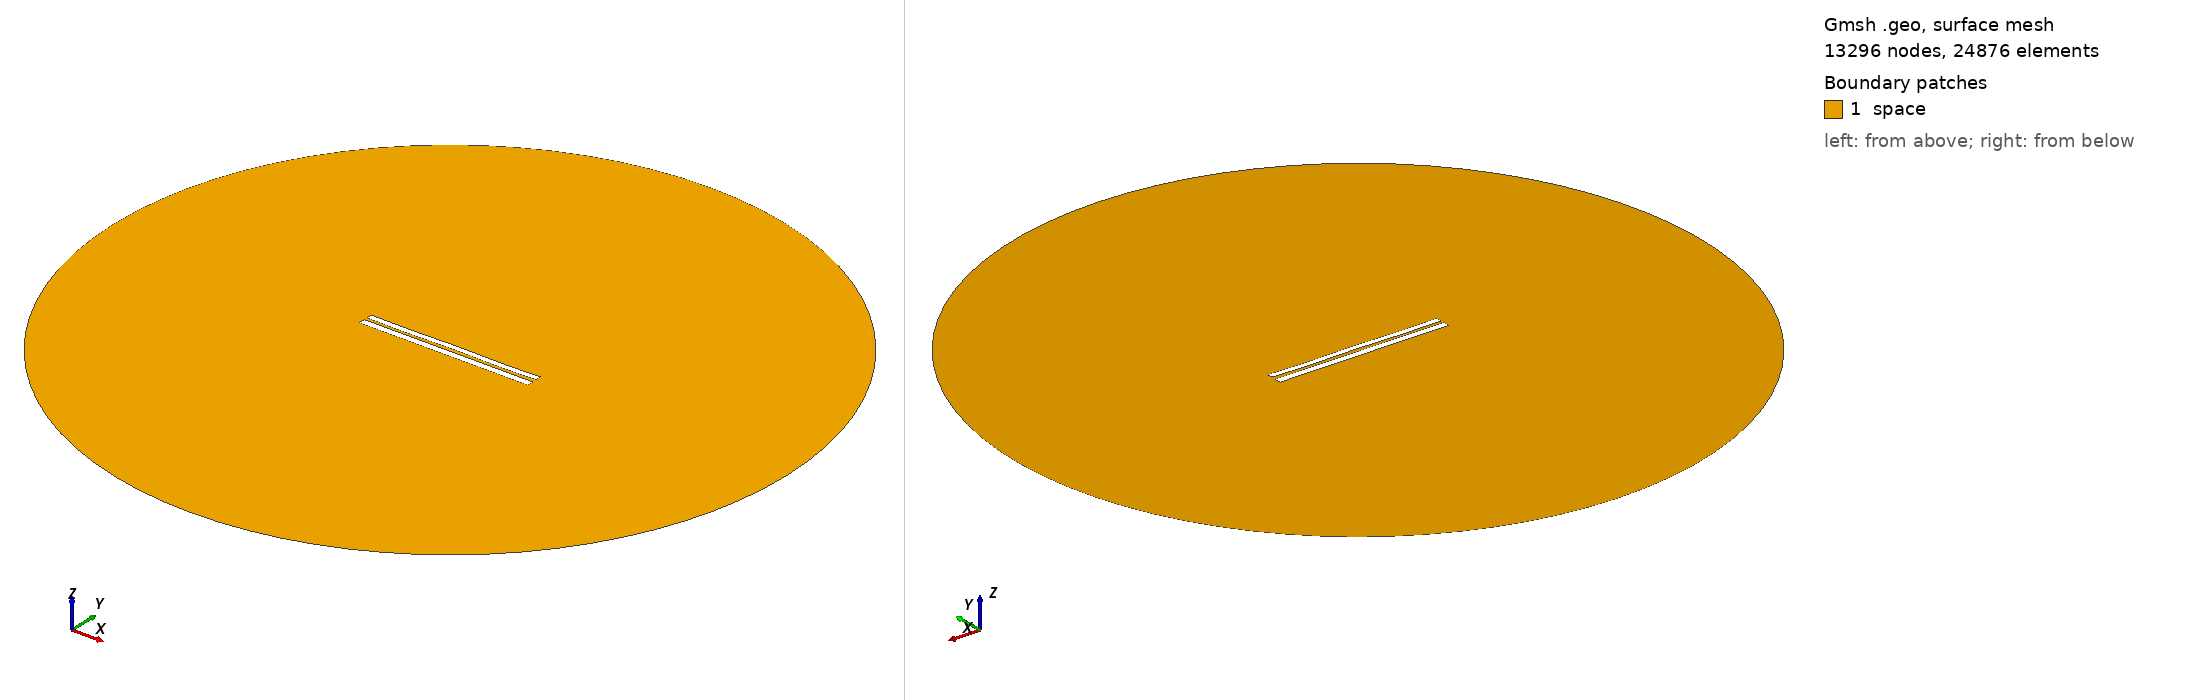

Gmsh geometry script, surface-meshed: 13296 nodes, 24876 surface elements. Boundary patches (legend numbers): 1 space. Left view from above one corner, right view from below the opposite corner. Legend entries are the model's physical surfaces. The drawing asked Gmsh for element sizes between 1% and 20% of the model's largest extent; the script's own settings can give other sizes.

=== 6811.geo (drawn) ===
//---------------------------------------
// Geometry kernel
//---------------------------------------

SetFactory("OpenCASCADE");



//---------------------------------------
// Parameters of the geometry
//---------------------------------------

// Overetch of the upper plate
overetch = 0.25;

// Distance between the plates
distance = 1.5;

// Discretization over the x axis (for the deformation)
nx = 50; 

// Length of the plate
L = 100 - overetch; 

// Number of modes
n = 4; 

// 1st mode coefficient
coeff(1) = 0.15;
beta(1) = 0.596864 * 3.1415926535 / L;

// 2nd mode coefficient
coeff(2) = 0.0;
beta(2) = 1.49418 * 3.1415926535 / L;

// 3rd mode coefficient
coeff(3) = 0.0;
beta(3) = 2.50025 * 3.1415926535 / L;

// 4th mode coefficient
coeff(4) = -0.15;
beta(4) = 3.49999 * 3.1415926535 / L;



//---------------------------------------
// Upper plate (deformed rectangle)
//---------------------------------------

// Coordiantes of the upper plate
xmin = -50;
xmax = 50 - overetch;

// Height of the upper plate
yheight = 4 - 2 * overetch;

// Indexes of the points
UpperID[] = {};
LowerID[] = {};
LeftID[] = {};
RightID[] = {};

// Point index
p = 1;

// Horizontal edges
For i In {1:nx}
    x = xmin + (i-1)*(xmax - xmin)/(nx-1);

    y_bottom = distance / 2 + overetch;
    For j In {1:n}
        C = (Cosh(beta(j)*L) + Cos(beta(j)*L)) / (Sinh(beta(j)*L) + Sin(beta(j)*L));
        y_bottom  = y_bottom + coeff(j) * (Cosh(beta(j)*(x+50)) - Cos(beta(j)*(x+50)) - C * (Sinh(beta(j)*(x+50)) - Sin(beta(j)*(x+50))));
    EndFor

    y_top = y_bottom + yheight;

    Point(p) = {x, y_top, 0, 1.0};
    UpperID[i] = p;
    p = p + 1;

    Point(p) = {x, y_bottom, 0, 1.0};
    LowerID[i] = p;
    p = p + 1;
EndFor

// Create point lists
UpperPts[] = {}; LowerPts[] = {};
For i In {1:nx}
  UpperPts[] += {UpperID[i]};
  LowerPts[] += {LowerID[i]};
EndFor

// Build splines
Spline(1) = {UpperPts[]};
Spline(2) = {LowerPts[]};
Line(3) = {LowerPts[nx-1], UpperPts[nx-1]};
Line(4) = {LowerPts[0], UpperPts[0]};

// Build the plane surface
Curve Loop(1) = {2, 3, -1, -4};
Plane Surface(1) = {1};



//---------------------------------------
// Lower plate (rectangle)
//---------------------------------------

// Vertices
Point(1001) = {-50, -1, 0, 1.0};
Point(1002) = { 50, -1, 0, 1.0};
Point(1003) = { 50,  -5, 0, 1.0};
Point(1004) = {-50,  -5, 0, 1.0};

// Edges
Line(5) = {1001, 1002};
Line(6) = {1002, 1003};
Line(7) = {1003, 1004};
Line(8) = {1004, 1001};

// Plane surface
Line Loop(2) = {5, 6, 7, 8};
Plane Surface(2) = {2}; 



//---------------------------------------
// Outer (fictious) boundary
//---------------------------------------

// Points
Point(1005) = {0, 0, 0};       // Center
Point(1006) = {200, 0, 0};     // Start point
Point(1007) = {0, 200, 0};     // 90 degrees
Point(1008) = {-200, 0, 0};    // 180 degrees
Point(1009) = {0, -200, 0};    // 270 degrees

// Circle arcs (each needs start, center, end)
Circle(9) = {1006, 1005, 1007};
Circle(10) = {1007, 1005, 1008};
Circle(11) = {1008, 1005, 1009};
Circle(12) = {1009, 1005, 1006};

// Plane surface for the entire domain
Curve Loop(3) = {9, 10, 11, 12};
Surface(3) = {3};

// Subtract the plates from the whole domain to obtain the actual domain where we want to solve the equations
BooleanDifference{ Surface{3}; Delete; }{ Surface{1}; Surface{2}; Delete; }




//---------------------------------------
// Transfinite Lines/Curves
//---------------------------------------

// Set the number of points on the boundaries
r = 7;

// Plates
Transfinite Curve {1, 2} = 50*r Using Progression 1;
Transfinite Curve {3, 4} = 2*r Using Progression 1;
Transfinite Line {5, 7} = 50*r Using Progression 1;
Transfinite Line {6, 8} = 2*r Using Progression 1;

// Outer boundary
Transfinite Line {9, 10, 11, 12} = 20 Using Progression 1;



//---------------------------------------
// Physical groups
//---------------------------------------                

// Physical curves (boundaries)
Physical Line("force_segment", 10) = {2};
Physical Line("upper_plate", 11) = {1, 3, 4};
Physical Line("lower_plate", 12) = {5, 6, 7, 8};
Physical Line("boundary", 20) = {9, 10, 11, 12};

// Physical Surfaces
Physical Surface("space", 30) = {3};



//---------------------------------------
// 6. Generate the Mesh
//---------------------------------------

// 2D mesh generation
Mesh 2;
